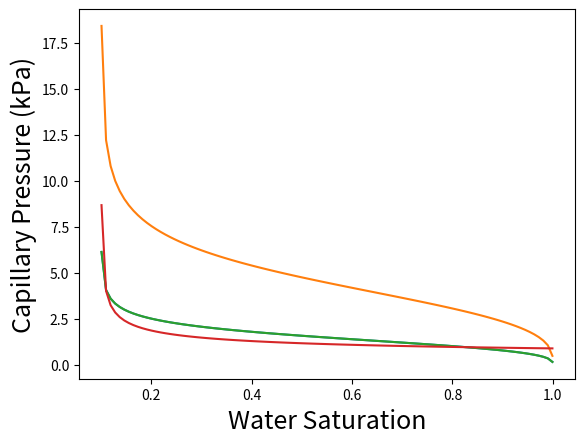

This chart was generated by the following Python code:
import numpy as np
import os
import matplotlib.pyplot as plt

# Define residual water saturation (the residual water after drainage)
Swr = 0.1
# Define the residual gas saturation (defined as the water saturation after imbibition)
Snwr = 0
# define variable 'Sw' to describe water saturation
Sw = np.linspace((Swr + 0.001), (1 - Snwr - 0.001), num=100)
# capillary entry pressure in selected units
Pc_entry = 2 # kPa
m = 2
n = 3

# Van Genuchten function
def van_g_pc(Sw, Swr, Snwr, Pc_entry, m, n):
    # Now calculate the effective saturation (think of this as normalized saturation (ranges from 0-1))
    Se = (Sw - Swr)/((1 - Snwr) - Swr)
    Pc = Pc_entry*(Se**(-1/m)-1)**(1/n)
    return Pc

Pc_vg = van_g_pc(Sw, Swr, Snwr, Pc_entry, m, n)
Pc_vg2 = van_g_pc(Sw, Swr, Snwr, Pc_entry*3, m, n)


plt.plot(Sw, Pc_vg)
plt.plot(Sw, Pc_vg2)
plt.xlabel('Water Saturation', fontsize=18)
plt.ylabel('Capillary Pressure (kPa)', fontsize=18)
plt.show()

# Brooks-Corey function
def brooks_corey_pc(Sw, Swr, Snwr, Pc_entry, m):
    # Now calculate the effective saturation (think of this as normalized saturation (ranges from 0-1))
    Se = (Sw - Swr)/((1 - Snwr) - Swr)
    Pc = Pc_entry*(Se**(-1/m))
    return Pc

m_bc = 3
Pc_entry_bc = 0.9
Pc_bc = brooks_corey_pc(Sw, Swr, Snwr, Pc_entry_bc, m_bc)

plt.plot(Sw, Pc_vg)
plt.plot(Sw, Pc_bc)
plt.xlabel('Water Saturation')
plt.ylabel('Capillary Pressure (kPa)')

# New capillary pressure function
def new_pc(Sw, Swr, Snwr, Pc_entry):
    # define variable 'Sw' to describe water saturation
    Pc = 1
    return Pc

